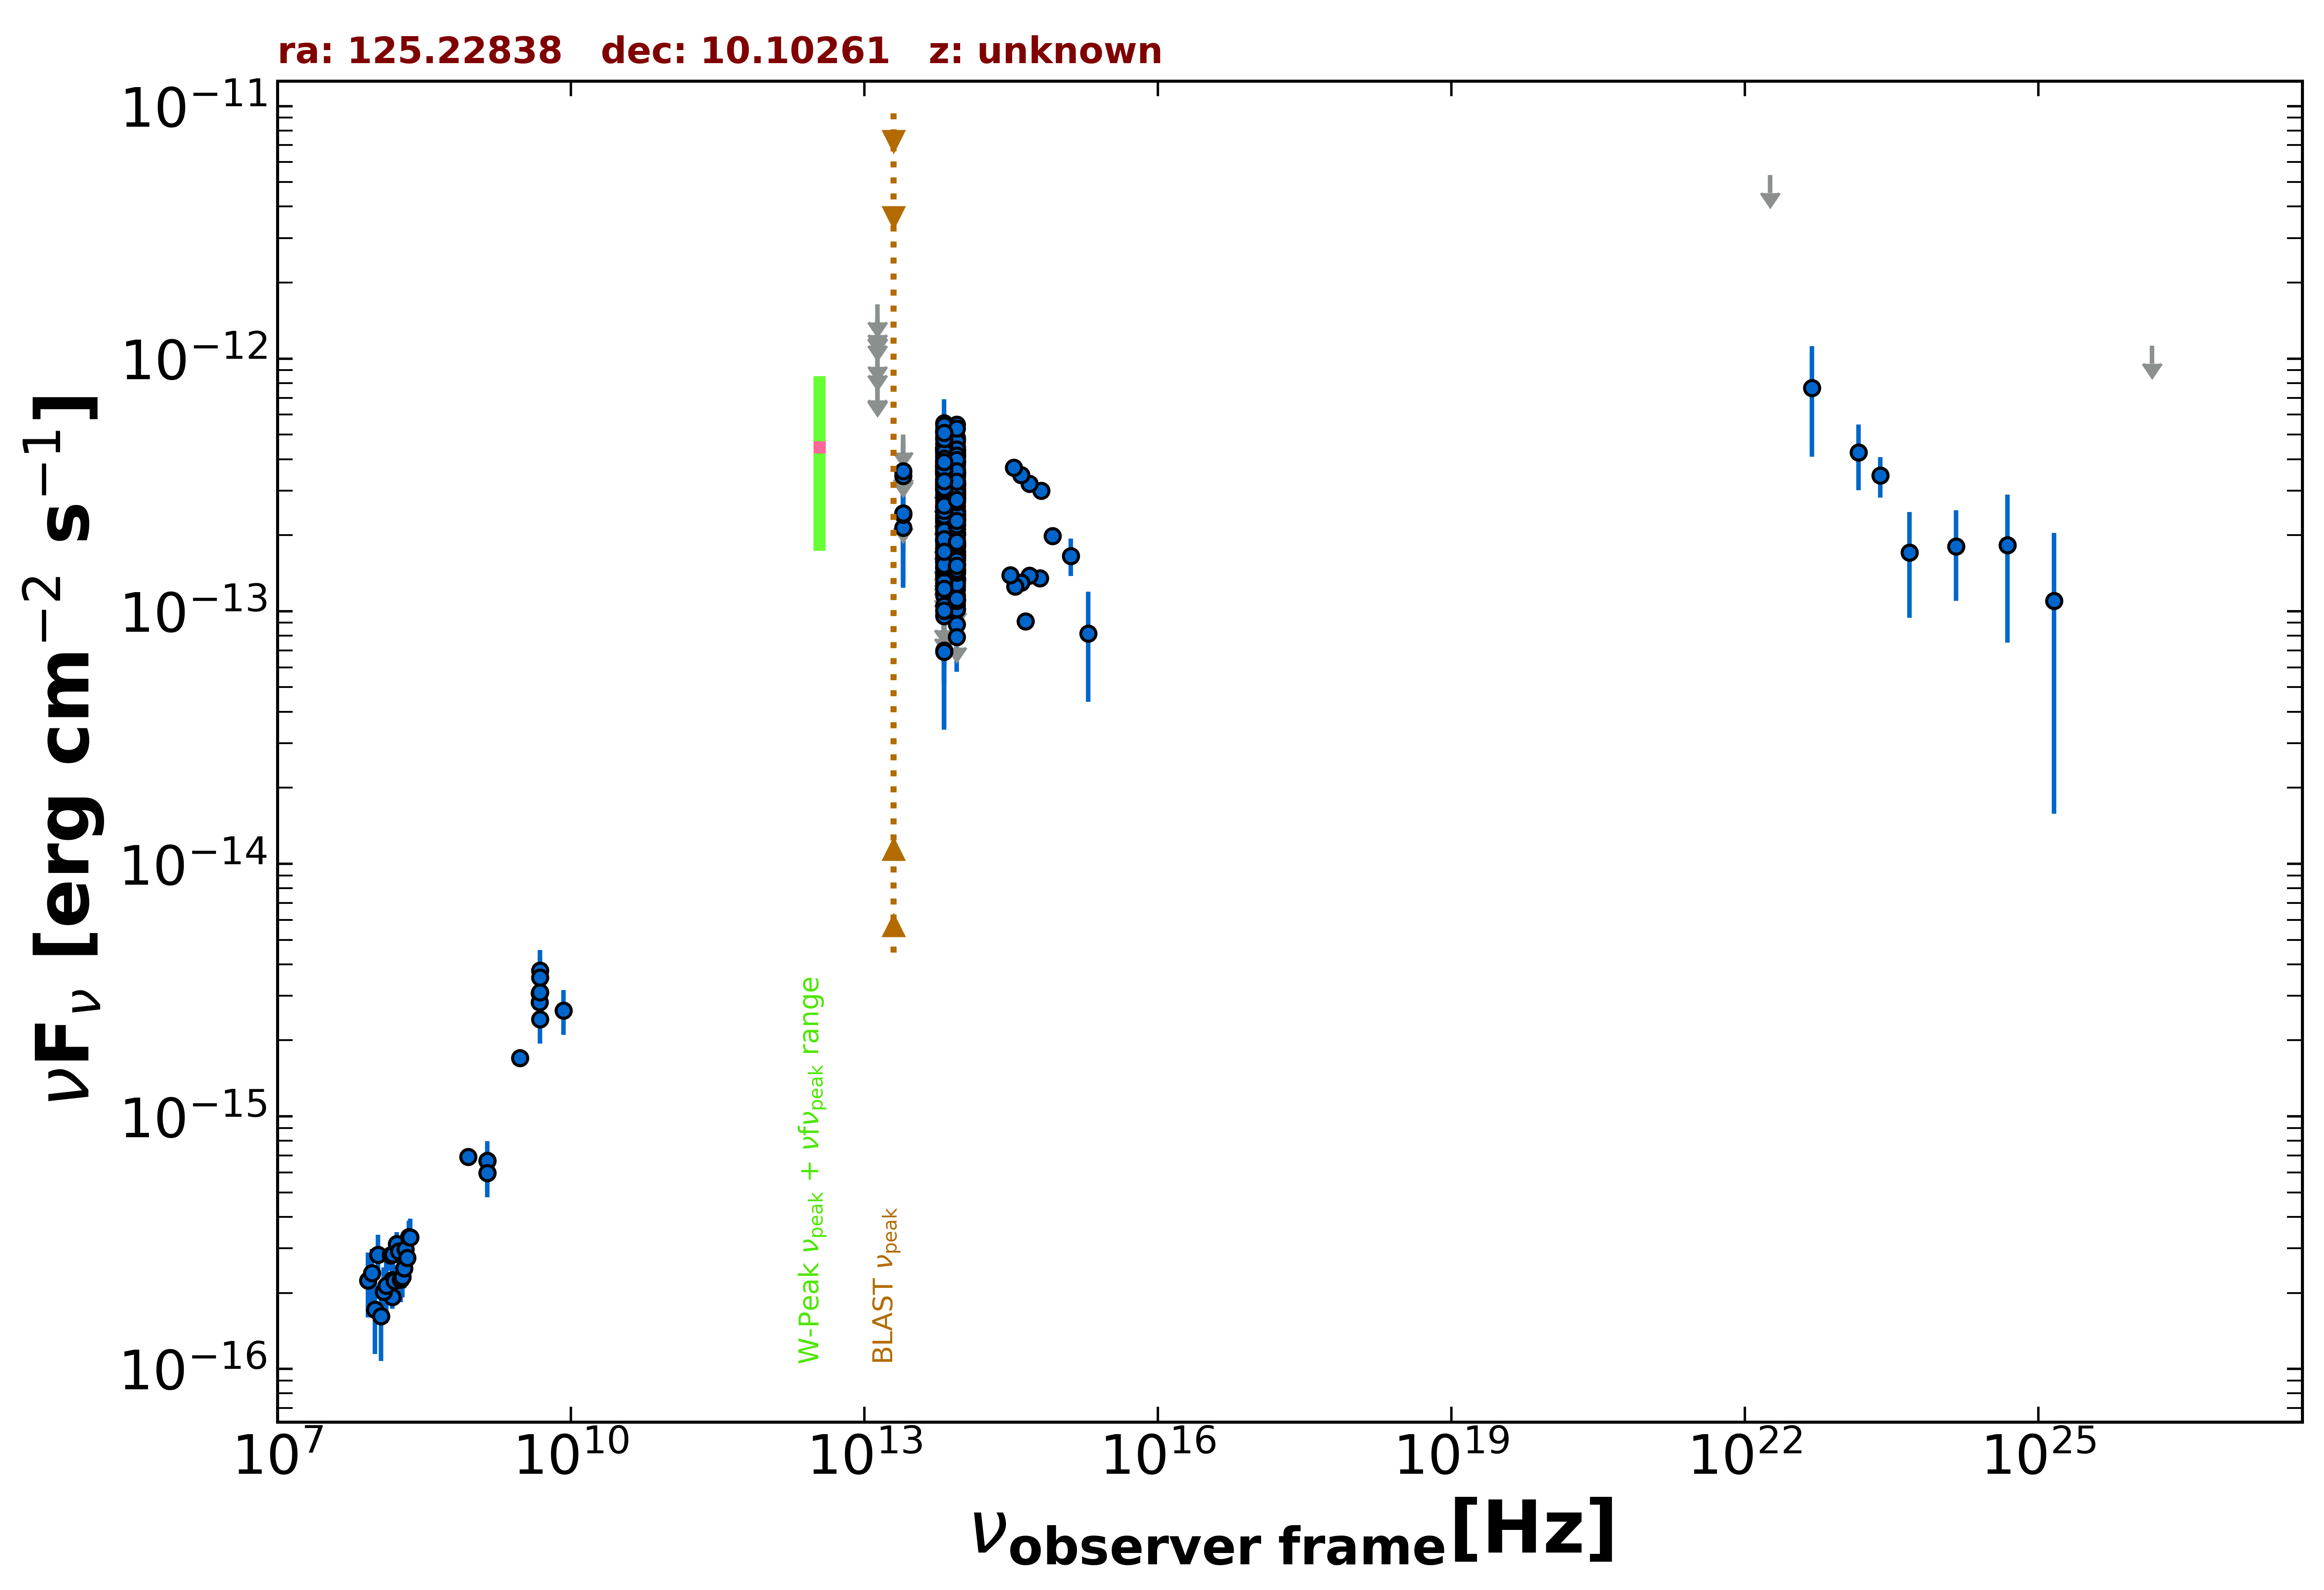

Data behind this chart, as committed beside it:
freq., flux, err_flux, MJD_start, MJD_end, flag, catalog, reference
1.400e+09, 5.974e-16, 1.950e-18, 55000, 55000, , FIRST, White et al. 1997  ApJ  475 479
1.400e+09, 6.664e-16, 2.100e-17, 55000, 55000, , NVSS, Condon et al. 1998  AJ  115  1693
8.870e+08, 6.919e-16, 5.410e-17, 55000, 55000, , RACS, Hale et al. 2021  PASA  38  e058
3.000e+09, 1.701e-15, 7.500e-18, 55000, 55000, , VLASSQL, Gordon et al. 2021  ApJS  255  30
1.500e+08, 1.930e-16, 1.995e-17, 55000, 55000, , TGSS150, Intema et al. 2017  A&A  598  A781
4.800e+09, 3.072e-15, 3.360e-16, 55000, 55000, , GB6, Gregory et al. 1996  ApJS  103  427
4.800e+09, 2.832e-15, 5.280e-16, 55000, 55000, , GB87, Gregory et al. 1992  VizieR  VIII/14/j20…
8.817e+13, 2.725e-13, 2.650e-15, 55000, 55000, , UNWISE, Schlafly et al. 2019  ApJS  240  30
6.517e+13, 2.813e-13, 4.050e-15, 55000, 55000, , UNWISE, Schlafly et al. 2019  ApJS  240  30
8.817e+13, 2.388e-13, 8.350e-15, 55000, 55000, , WISE, Wright et al. 2010  AJ  140  1868
6.517e+13, 2.620e-13, 1.135e-14, 55000, 55000, , WISE, Wright et al. 2010  AJ  140  1868
2.498e+13, 2.142e-13, 4.230e-14, 55000, 55000, , WISE, Wright et al. 2010  AJ  140  1868
1.363e+13, 3.678e-13, 1.553e-13, 55000, 55000, , WISE, Wright et al. 2010  AJ  140  1868
8.817e+13, 1.156e-13, 2.370e-14, 57129, 57129, , NEOWISE, Mainzer et al. 2014  ApJ  792  30
6.517e+13, 1.183e-13, 3.562e-14, 57129, 57129, , NEOWISE, Mainzer et al. 2014  ApJ  792  30
8.817e+13, 3.689e-13, 2.790e-14, 57690, 57690, , NEOWISE, Mainzer et al. 2014  ApJ  792  30
6.517e+13, 5.038e-13, 5.300e-14, 57690, 57690, , NEOWISE, Mainzer et al. 2014  ApJ  792  30
8.817e+13, 3.785e-13, 4.260e-14, 57690, 57690, , NEOWISE, Mainzer et al. 2014  ApJ  792  30
6.517e+13, 5.544e-13, 5.215e-14, 57690, 57690, , NEOWISE, Mainzer et al. 2014  ApJ  792  30
8.817e+13, 4.862e-13, 4.035e-14, 57690, 57690, , NEOWISE, Mainzer et al. 2014  ApJ  792  30
6.517e+13, 3.640e-13, 5.280e-14, 57690, 57690, , NEOWISE, Mainzer et al. 2014  ApJ  792  30
8.817e+13, 4.116e-13, 2.805e-14, 57690, 57690, , NEOWISE, Mainzer et al. 2014  ApJ  792  30
6.517e+13, 4.919e-13, 4.945e-14, 57690, 57690, , NEOWISE, Mainzer et al. 2014  ApJ  792  30
8.817e+13, 4.382e-13, 2.905e-14, 57690, 57690, , NEOWISE, Mainzer et al. 2014  ApJ  792  30
6.517e+13, 3.241e-13, 4.340e-14, 57690, 57690, , NEOWISE, Mainzer et al. 2014  ApJ  792  30
8.817e+13, 3.898e-13, 2.835e-14, 57690, 57690, , NEOWISE, Mainzer et al. 2014  ApJ  792  30
6.517e+13, 5.136e-13, 4.595e-14, 57690, 57690, , NEOWISE, Mainzer et al. 2014  ApJ  792  30
8.817e+13, 4.266e-13, 2.870e-14, 57690, 57690, , NEOWISE, Mainzer et al. 2014  ApJ  792  30
6.517e+13, 4.892e-13, 5.235e-14, 57690, 57690, , NEOWISE, Mainzer et al. 2014  ApJ  792  30
8.817e+13, 4.322e-13, 3.630e-14, 57690, 57690, , NEOWISE, Mainzer et al. 2014  ApJ  792  30
6.517e+13, 5.203e-13, 4.365e-14, 57690, 57690, , NEOWISE, Mainzer et al. 2014  ApJ  792  30
8.817e+13, 4.500e-13, 3.070e-14, 57691, 57691, , NEOWISE, Mainzer et al. 2014  ApJ  792  30
6.517e+13, 5.208e-13, 4.655e-14, 57691, 57691, , NEOWISE, Mainzer et al. 2014  ApJ  792  30
8.817e+13, 5.476e-13, 2.980e-14, 57690, 57690, , NEOWISE, Mainzer et al. 2014  ApJ  792  30
6.517e+13, 5.560e-13, 5.025e-14, 57690, 57690, , NEOWISE, Mainzer et al. 2014  ApJ  792  30
8.817e+13, 4.769e-13, 3.255e-14, 57691, 57691, , NEOWISE, Mainzer et al. 2014  ApJ  792  30
6.517e+13, 5.132e-13, 5.590e-14, 57691, 57691, , NEOWISE, Mainzer et al. 2014  ApJ  792  30
8.817e+13, 2.302e-13, 3.445e-14, 58419, 58419, , NEOWISE, Mainzer et al. 2014  ApJ  792  30
6.517e+13, 3.524e-13, 4.750e-14, 58419, 58419, , NEOWISE, Mainzer et al. 2014  ApJ  792  30
8.817e+13, 3.094e-13, 2.680e-14, 58419, 58419, , NEOWISE, Mainzer et al. 2014  ApJ  792  30
6.517e+13, 3.152e-13, 5.105e-14, 58419, 58419, , NEOWISE, Mainzer et al. 2014  ApJ  792  30
8.817e+13, 2.927e-13, 2.620e-14, 58418, 58418, , NEOWISE, Mainzer et al. 2014  ApJ  792  30
6.517e+13, 3.857e-13, 4.560e-14, 58418, 58418, , NEOWISE, Mainzer et al. 2014  ApJ  792  30
8.817e+13, 2.819e-13, 2.730e-14, 58419, 58419, , NEOWISE, Mainzer et al. 2014  ApJ  792  30
6.517e+13, 3.687e-13, 4.905e-14, 58419, 58419, , NEOWISE, Mainzer et al. 2014  ApJ  792  30
8.817e+13, 3.510e-13, 2.750e-14, 58418, 58418, , NEOWISE, Mainzer et al. 2014  ApJ  792  30
6.517e+13, 2.820e-13, 5.220e-14, 58418, 58418, , NEOWISE, Mainzer et al. 2014  ApJ  792  30
8.817e+13, 3.245e-13, 2.815e-14, 58418, 58418, , NEOWISE, Mainzer et al. 2014  ApJ  792  30
6.517e+13, 4.125e-13, 4.760e-14, 58418, 58418, , NEOWISE, Mainzer et al. 2014  ApJ  792  30
8.817e+13, 3.145e-13, 2.960e-14, 58419, 58419, , NEOWISE, Mainzer et al. 2014  ApJ  792  30
6.517e+13, 3.444e-13, 4.930e-14, 58419, 58419, , NEOWISE, Mainzer et al. 2014  ApJ  792  30
8.817e+13, 2.863e-13, 2.640e-14, 58419, 58419, , NEOWISE, Mainzer et al. 2014  ApJ  792  30
6.517e+13, 3.019e-13, 4.100e-14, 58419, 58419, , NEOWISE, Mainzer et al. 2014  ApJ  792  30
8.817e+13, 2.670e-13, 2.780e-14, 58419, 58419, , NEOWISE, Mainzer et al. 2014  ApJ  792  30
6.517e+13, 3.081e-13, 4.815e-14, 58419, 58419, , NEOWISE, Mainzer et al. 2014  ApJ  792  30
8.817e+13, 3.920e-13, 3.035e-14, 57323, 57323, , NEOWISE, Mainzer et al. 2014  ApJ  792  30
6.517e+13, 4.437e-13, 4.955e-14, 57323, 57323, , NEOWISE, Mainzer et al. 2014  ApJ  792  30
8.817e+13, 3.795e-13, 2.870e-14, 57323, 57323, , NEOWISE, Mainzer et al. 2014  ApJ  792  30
6.517e+13, 4.445e-13, 4.060e-14, 57323, 57323, , NEOWISE, Mainzer et al. 2014  ApJ  792  30
8.817e+13, 3.198e-13, 2.980e-14, 57323, 57323, , NEOWISE, Mainzer et al. 2014  ApJ  792  30
... 448 more rows
